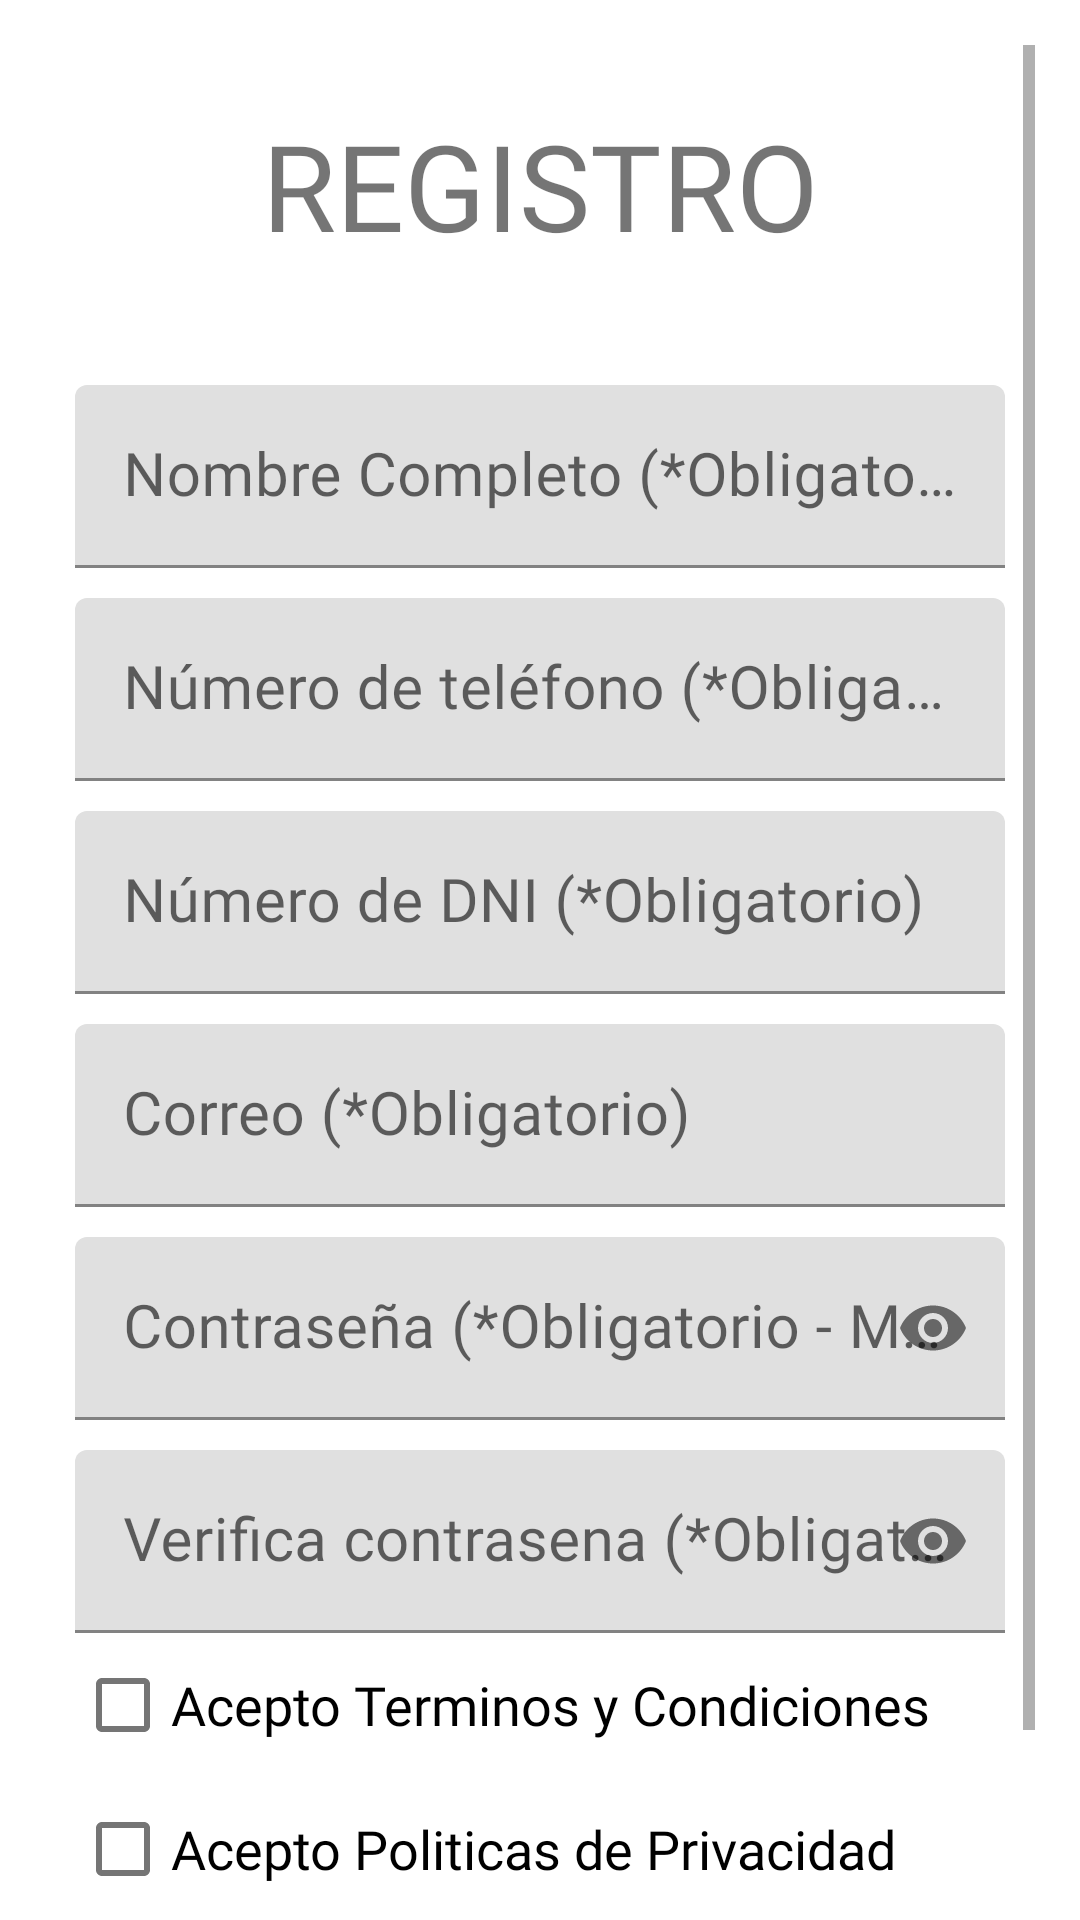

Android layout source for this screen:
<!-- AndroidManifest.xml: application theme Theme.CaxSecurityApp -->
<!-- res/layout/activity_registrarse.xml -->
<?xml version="1.0" encoding="utf-8"?>
<androidx.constraintlayout.widget.ConstraintLayout xmlns:android="http://schemas.android.com/apk/res/android"
    xmlns:app="http://schemas.android.com/apk/res-auto"
    xmlns:tools="http://schemas.android.com/tools"
    android:id="@+id/ConstraintLayout"
    android:layout_width="match_parent"
    android:layout_height="match_parent"
    tools:context=".RegistrarseActivity">

  <LinearLayout
      android:layout_width="0dp"
      android:layout_height="0dp"
      android:layout_marginStart="15dp"
      android:layout_marginTop="15dp"
      android:layout_marginEnd="15dp"
      android:gravity="center_horizontal|center_vertical"
      android:orientation="vertical"
      app:layout_constraintBottom_toBottomOf="parent"
      app:layout_constraintEnd_toEndOf="parent"
      app:layout_constraintStart_toStartOf="parent"
      app:layout_constraintTop_toTopOf="parent">

    <ScrollView
        android:layout_width="match_parent"
        android:layout_height="match_parent">

      <LinearLayout
          android:layout_width="match_parent"
          android:layout_height="wrap_content"
          android:gravity="center_horizontal|center_vertical"
          android:orientation="vertical">

        <LinearLayout
            android:layout_width="match_parent"
            android:layout_height="wrap_content"
            android:orientation="horizontal">

          <TextView
              android:id="@+id/tvTittleRegister"
              android:layout_width="wrap_content"
              android:layout_height="wrap_content"
              android:layout_weight="1"
              android:fontFamily="@font/robotocondensed_regular"
              android:padding="20dp"
              android:text="REGISTRO"
              android:textAlignment="center"
              android:textSize="40sp" />
        </LinearLayout>

        <LinearLayout
            android:layout_width="match_parent"
            android:layout_height="wrap_content"
            android:orientation="vertical"
            android:padding="10dp">

          <com.google.android.material.textfield.TextInputLayout
              android:layout_width="match_parent"
              android:layout_height="match_parent"
              android:paddingTop="10dp">

            <com.google.android.material.textfield.TextInputEditText
                android:id="@+id/tieNombreRegistro"
                android:layout_width="match_parent"
                android:layout_height="wrap_content"
                android:fontFamily="@font/robotocondensed_regular"
                android:hint="Nombre Completo (*Obligatorio)"
                android:inputType="textPersonName"
                android:textSize="20sp" />
          </com.google.android.material.textfield.TextInputLayout>

          <com.google.android.material.textfield.TextInputLayout
              android:layout_width="match_parent"
              android:layout_height="match_parent"
              android:paddingTop="10dp">

            <com.google.android.material.textfield.TextInputEditText
                android:id="@+id/tieNumeroTelefonoRegistro"
                android:layout_width="match_parent"
                android:layout_height="wrap_content"
                android:fontFamily="@font/robotocondensed_regular"
                android:hint="Número de teléfono (*Obligatorio)"
                android:inputType="phone"
                android:textSize="20sp" />
          </com.google.android.material.textfield.TextInputLayout>

          <com.google.android.material.textfield.TextInputLayout
              android:layout_width="match_parent"
              android:layout_height="match_parent"
              android:paddingTop="10dp">

            <com.google.android.material.textfield.TextInputEditText
                android:id="@+id/tieDNIRegistro"
                android:layout_width="match_parent"
                android:layout_height="wrap_content"
                android:fontFamily="@font/robotocondensed_regular"
                android:hint="Número de DNI (*Obligatorio)"
                android:inputType="phone"
                android:textSize="20sp" />
          </com.google.android.material.textfield.TextInputLayout>

          <com.google.android.material.textfield.TextInputLayout
              android:layout_width="match_parent"
              android:layout_height="match_parent"
              android:paddingTop="10dp">

            <com.google.android.material.textfield.TextInputEditText
                android:id="@+id/tieCorreoRegistro"
                android:layout_width="match_parent"
                android:layout_height="wrap_content"
                android:fontFamily="@font/robotocondensed_regular"
                android:hint="Correo (*Obligatorio)"
                android:inputType="textEmailAddress"
                android:textSize="20sp" />
          </com.google.android.material.textfield.TextInputLayout>

          <com.google.android.material.textfield.TextInputLayout
              android:layout_width="match_parent"
              android:layout_height="match_parent"
              android:layout_weight="1"
              android:paddingTop="10dp"
              app:passwordToggleEnabled="true">

            <com.google.android.material.textfield.TextInputEditText
                android:id="@+id/tieContrasenaRegistro"
                android:layout_width="match_parent"
                android:layout_height="wrap_content"
                android:fontFamily="@font/robotocondensed_regular"
                android:hint="Contraseña (*Obligatorio - Mínimo 8 caracteres)"
                android:password="true"
                android:singleLine="false"
                android:textSize="20sp" />
          </com.google.android.material.textfield.TextInputLayout>

          <com.google.android.material.textfield.TextInputLayout
              android:layout_width="match_parent"
              android:layout_height="match_parent"
              android:layout_weight="1"
              android:paddingTop="10dp"
              app:passwordToggleEnabled="true">

            <com.google.android.material.textfield.TextInputEditText
                android:id="@+id/tieContrasenaVerificarRegistro"
                android:layout_width="match_parent"
                android:layout_height="wrap_content"
                android:fontFamily="@font/robotocondensed_regular"
                android:hint="Verifica contrasena (*Obligatorio - Mínimo 8 caracteres)"
                android:password="true"
                android:singleLine="false"
                android:textSize="20sp" />
          </com.google.android.material.textfield.TextInputLayout>

          <CheckBox
              android:id="@+id/cxbTerminosCondiciones"
              android:layout_width="match_parent"
              android:layout_height="wrap_content"
              android:fontFamily="@font/robotocondensed_regular"
              android:onClick="verTerminosCondiciones"
              android:text="Acepto Terminos y Condiciones"
              android:textSize="18dp" />

          <CheckBox
              android:id="@+id/cxbPoliticaPrivacidad"
              android:layout_width="match_parent"
              android:layout_height="wrap_content"
              android:fontFamily="@font/robotocondensed_regular"
              android:onClick="verPoliticaPrivacidad"
              android:text="Acepto Politicas de Privacidad"
              android:textSize="18dp" />

        </LinearLayout>

        <LinearLayout
            android:layout_width="match_parent"
            android:layout_height="60dp"
            android:orientation="horizontal">

          <Button
              android:id="@+id/btnRegistro"
              android:layout_width="wrap_content"
              android:layout_height="wrap_content"
              android:layout_weight="1"
              android:backgroundTint="#C32525"
              android:fontFamily="@font/robotocondensed_regular"
              android:onClick="registrarUsuario"
              android:padding="10dp"
              android:text="Registrarse"
              android:textSize="20sp" />
        </LinearLayout>
      </LinearLayout>
    </ScrollView>

  </LinearLayout>
</androidx.constraintlayout.widget.ConstraintLayout>
<!-- resources referenced by this layout -->
<resources>
  <style name="Theme.CaxSecurityApp" parent="Theme.MaterialComponents.DayNight.DarkActionBar">
          
          <item name="colorPrimary">@color/color_app</item>
          <item name="colorPrimaryVariant">@color/purple_700</item>
          <item name="colorOnPrimary">@color/white</item>
          
          <item name="colorSecondary">@color/teal_200</item>
          <item name="colorSecondaryVariant">@color/teal_700</item>
          <item name="colorOnSecondary">@color/black</item>
          
          <item name="android:statusBarColor">?attr/colorPrimaryVariant</item>
          
      </style>
  <color name="color_app">#C32525</color>
  <color name="purple_700">#FF3700B3</color>
  <color name="white">#FFFFFFFF</color>
  <color name="teal_200">#FF03DAC5</color>
  <color name="teal_700">#FF018786</color>
  <color name="black">#FF000000</color>
</resources>
